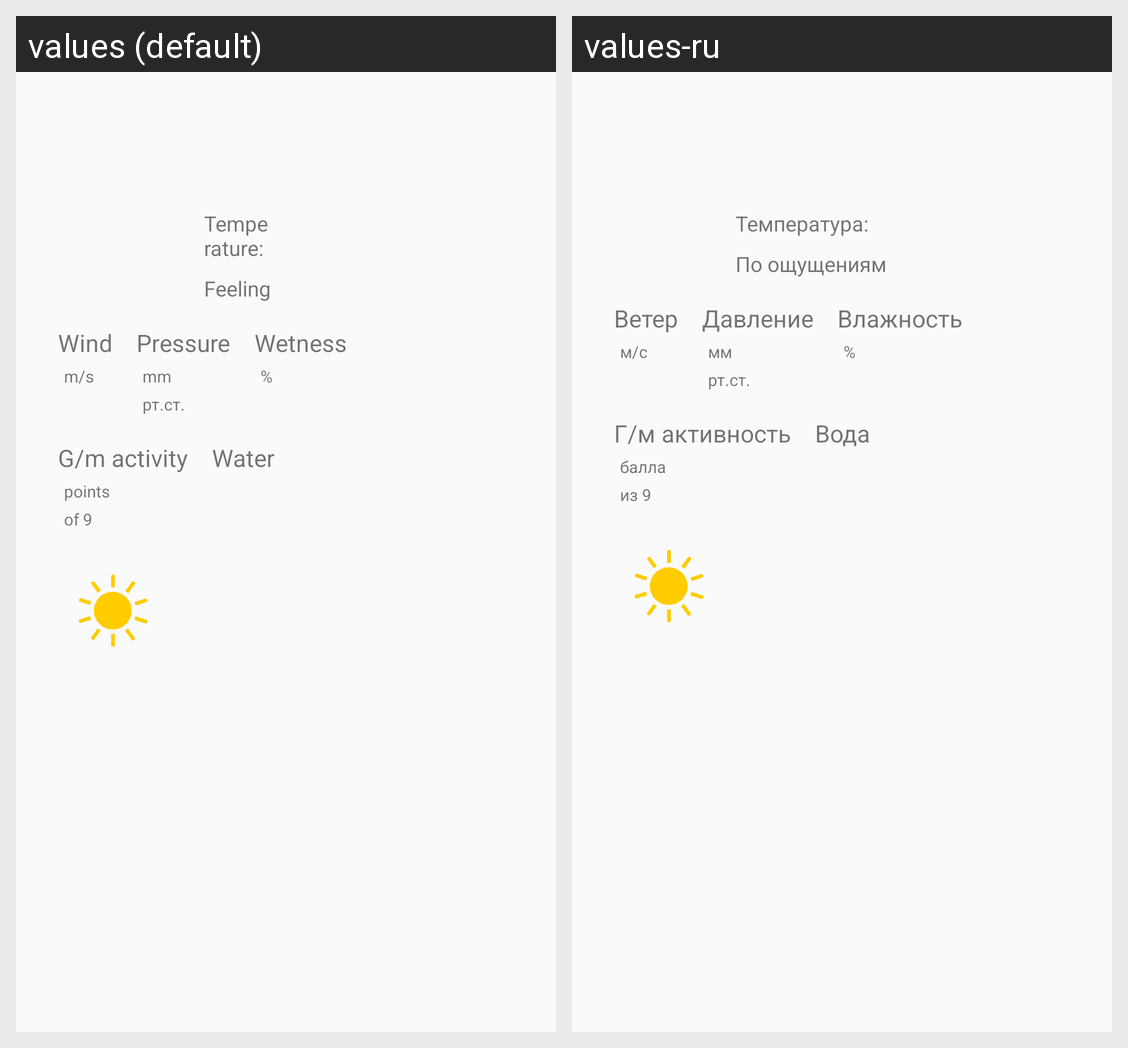

The Android screen above is rendered under two locales of the same app. Produce the string resources it draws, with the default and per-locale values.
Android screen res/layout/recycler_view_expanded_scene.xml rendered under 2 locales, left to right: values (default), values-ru. Device: Nexus 5 (rendered at 1080×1920; each locale shown at half size, 540×960, under a caption strip naming it); theme Theme.WeatherHistory.
Strings drawn on this screen, with the default value and each locale's value (text and hints the layout hard-codes, and strings that could not be matched under every locale, appear in the picture but are not listed):

temperature
  values: Temperature:
  values-ru: Температура:

feeling_temperature
  values: Feeling
  values-ru: По ощущениям

wind
  values: Wind
  values-ru: Ветер

m_s
  values: m/s
  values-ru: м/с

pressure
  values: Pressure
  values-ru: Давление

mm
  values: mm
  values-ru: мм

rs_st
  values: рт.ст.
  values-ru: рт.ст.

Wetness
  values: Wetness
  values-ru: Влажность

percent
  values: %
  values-ru: %  [not translated; the default value is used]

Gm_activity
  values: G/m activity
  values-ru: Г/м активность

points
  values: points
  values-ru: балла

from_9
  values: of 9
  values-ru: из 9

water
  values: Water
  values-ru: Вода
